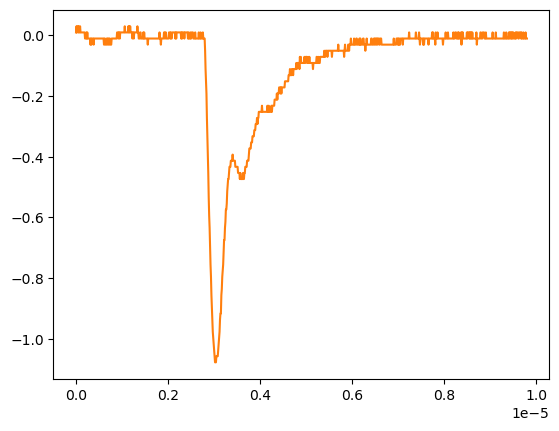

The data file committed next to this chart (first rows):
# KEYSIGHT TECHNOLOGIES, MSO-X 3024T, MY58262555, 07.30.2019051434
# time, 1
# 2024-09-12 16:56:07.640615
0.000000000000000000e+00, 8.605520000000000183e-03
9.809809809809809921e-09, 2.870599999999999888e-02
1.961961961961961984e-08, 8.605520000000000183e-03
2.942942942942943142e-08, 2.870599999999999888e-02
3.923923923923923968e-08, 2.870599999999999888e-02
4.904904904904904795e-08, 8.605520000000000183e-03
5.885885885885886283e-08, 2.870599999999999888e-02
6.866866866866867110e-08, 8.605520000000000183e-03
7.847847847847847937e-08, 8.605520000000000183e-03
8.828828828828828763e-08, 2.870599999999999888e-02
9.809809809809809590e-08, 8.605520000000000183e-03
1.079079079079079042e-07, 8.605520000000000183e-03
1.177177177177177257e-07, 8.605520000000000183e-03
1.275275275275275207e-07, 8.605520000000000183e-03
1.373373373373373422e-07, 8.605520000000000183e-03
1.471471471471471372e-07, 8.605520000000000183e-03
1.569569569569569587e-07, 8.605520000000000183e-03
1.667667667667667802e-07, 8.605520000000000183e-03
1.765765765765765753e-07, 8.605520000000000183e-03
1.863863863863863968e-07, 8.605520000000000183e-03
1.961961961961961918e-07, -1.149500000000000001e-02
2.060060060060060133e-07, -1.149500000000000001e-02
2.158158158158158083e-07, -1.149500000000000001e-02
2.256256256256256298e-07, 8.605520000000000183e-03
2.354354354354354513e-07, -1.149500000000000001e-02
2.452452452452452728e-07, 8.605520000000000183e-03
2.550550550550550414e-07, -1.149500000000000001e-02
2.648648648648648629e-07, -1.149500000000000001e-02
2.746746746746746844e-07, -1.149500000000000001e-02
2.844844844844845059e-07, -1.149500000000000001e-02
2.942942942942942745e-07, -1.149500000000000001e-02
3.041041041041040960e-07, -1.149500000000000001e-02
3.139139139139139175e-07, -3.159549999999999859e-02
3.237237237237237390e-07, -1.149500000000000001e-02
3.335335335335335605e-07, -3.159549999999999859e-02
3.433433433433433290e-07, -1.149500000000000001e-02
3.531531531531531505e-07, -1.149500000000000001e-02
3.629629629629629720e-07, -1.149500000000000001e-02
3.727727727727727935e-07, -1.149500000000000001e-02
3.825825825825825621e-07, -3.159549999999999859e-02
3.923923923923923836e-07, -1.149500000000000001e-02
4.022022022022022051e-07, -1.149500000000000001e-02
4.120120120120120266e-07, -1.149500000000000001e-02
4.218218218218218481e-07, -1.149500000000000001e-02
4.316316316316316167e-07, -1.149500000000000001e-02
4.414414414414414382e-07, -1.149500000000000001e-02
4.512512512512512597e-07, -1.149500000000000001e-02
4.610610610610610812e-07, -1.149500000000000001e-02
4.708708708708709027e-07, -1.149500000000000001e-02
4.806806806806806712e-07, -1.149500000000000001e-02
4.904904904904905457e-07, -1.149500000000000001e-02
5.003003003003003142e-07, -1.149500000000000001e-02
5.101101101101100828e-07, -1.149500000000000001e-02
5.199199199199199572e-07, -1.149500000000000001e-02
5.297297297297297258e-07, -1.149500000000000001e-02
5.395395395395394944e-07, -1.149500000000000001e-02
5.493493493493493688e-07, -1.149500000000000001e-02
5.591591591591591374e-07, -1.149500000000000001e-02
... 942 more rows
